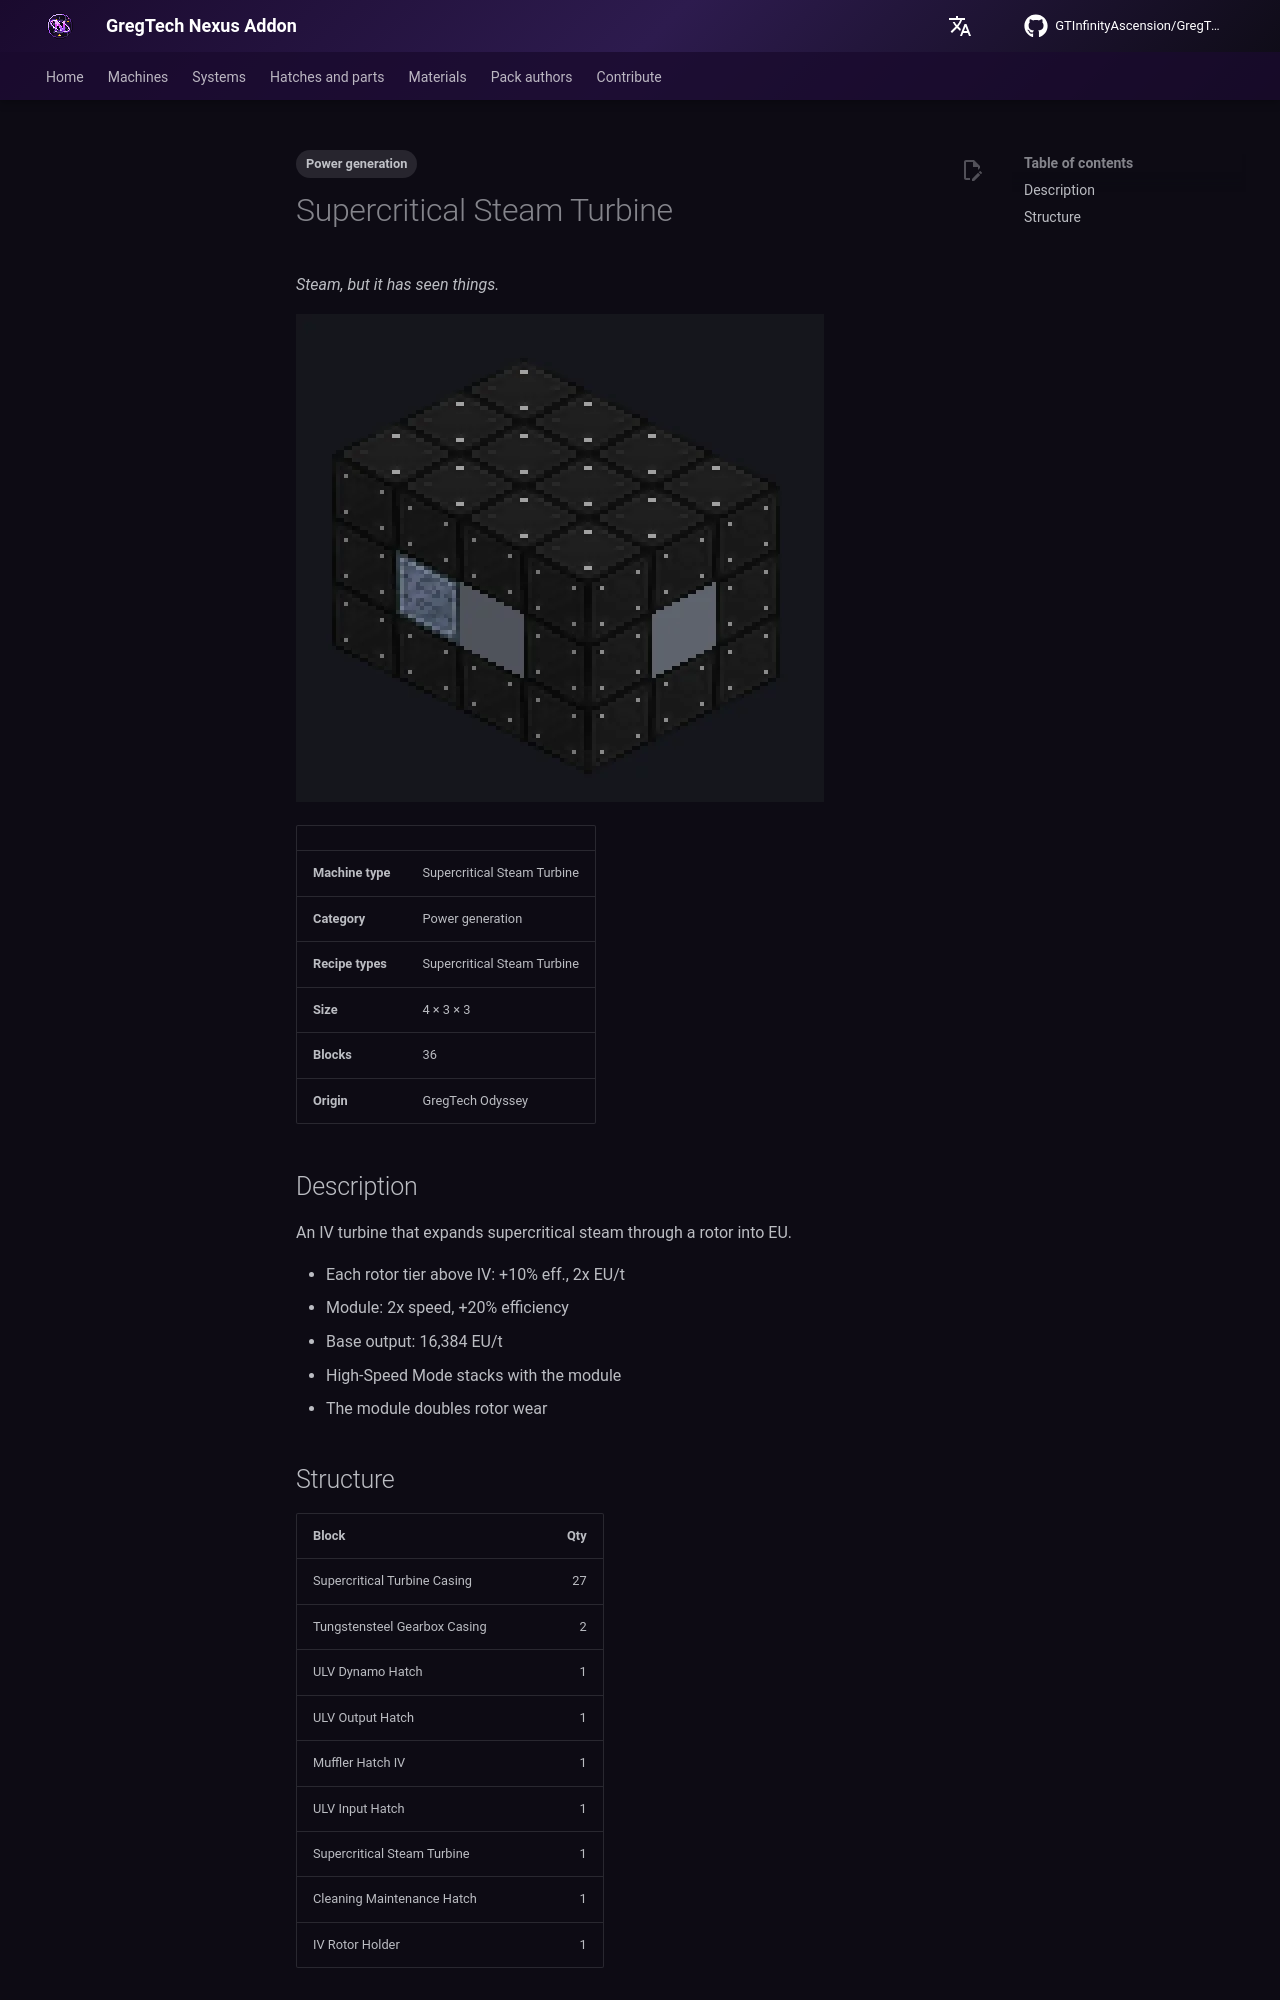

repository: GTInfinityAscension/GregTech-Nexus-Addon · page: gameplay/machines/catalog/supercritical_steam_turbine/index.html · generator: mkdocs

---
tags:
  - Power generation
---

# Supercritical Steam Turbine

<!-- Generated from the mod code; the structure shown is the smallest variant. -->

*Steam, but it has seen things.*

![Supercritical Steam Turbine](../../../assets/machines/supercritical_steam_turbine.webp){ loading=lazy }

| | |
|---|---|
| **Machine type** | Supercritical Steam Turbine |
| **Category** | Power generation |
| **Recipe types** | Supercritical Steam Turbine |
| **Size** | 4 × 3 × 3 |
| **Blocks** | 36 |
| **Origin** | GregTech Odyssey |

## Description

An IV turbine that expands supercritical steam through a rotor into EU.

- Each rotor tier above IV: +10% eff., 2x EU/t
- Module: 2x speed, +20% efficiency
- Base output: 16,384 EU/t
- High-Speed Mode stacks with the module
- The module doubles rotor wear
